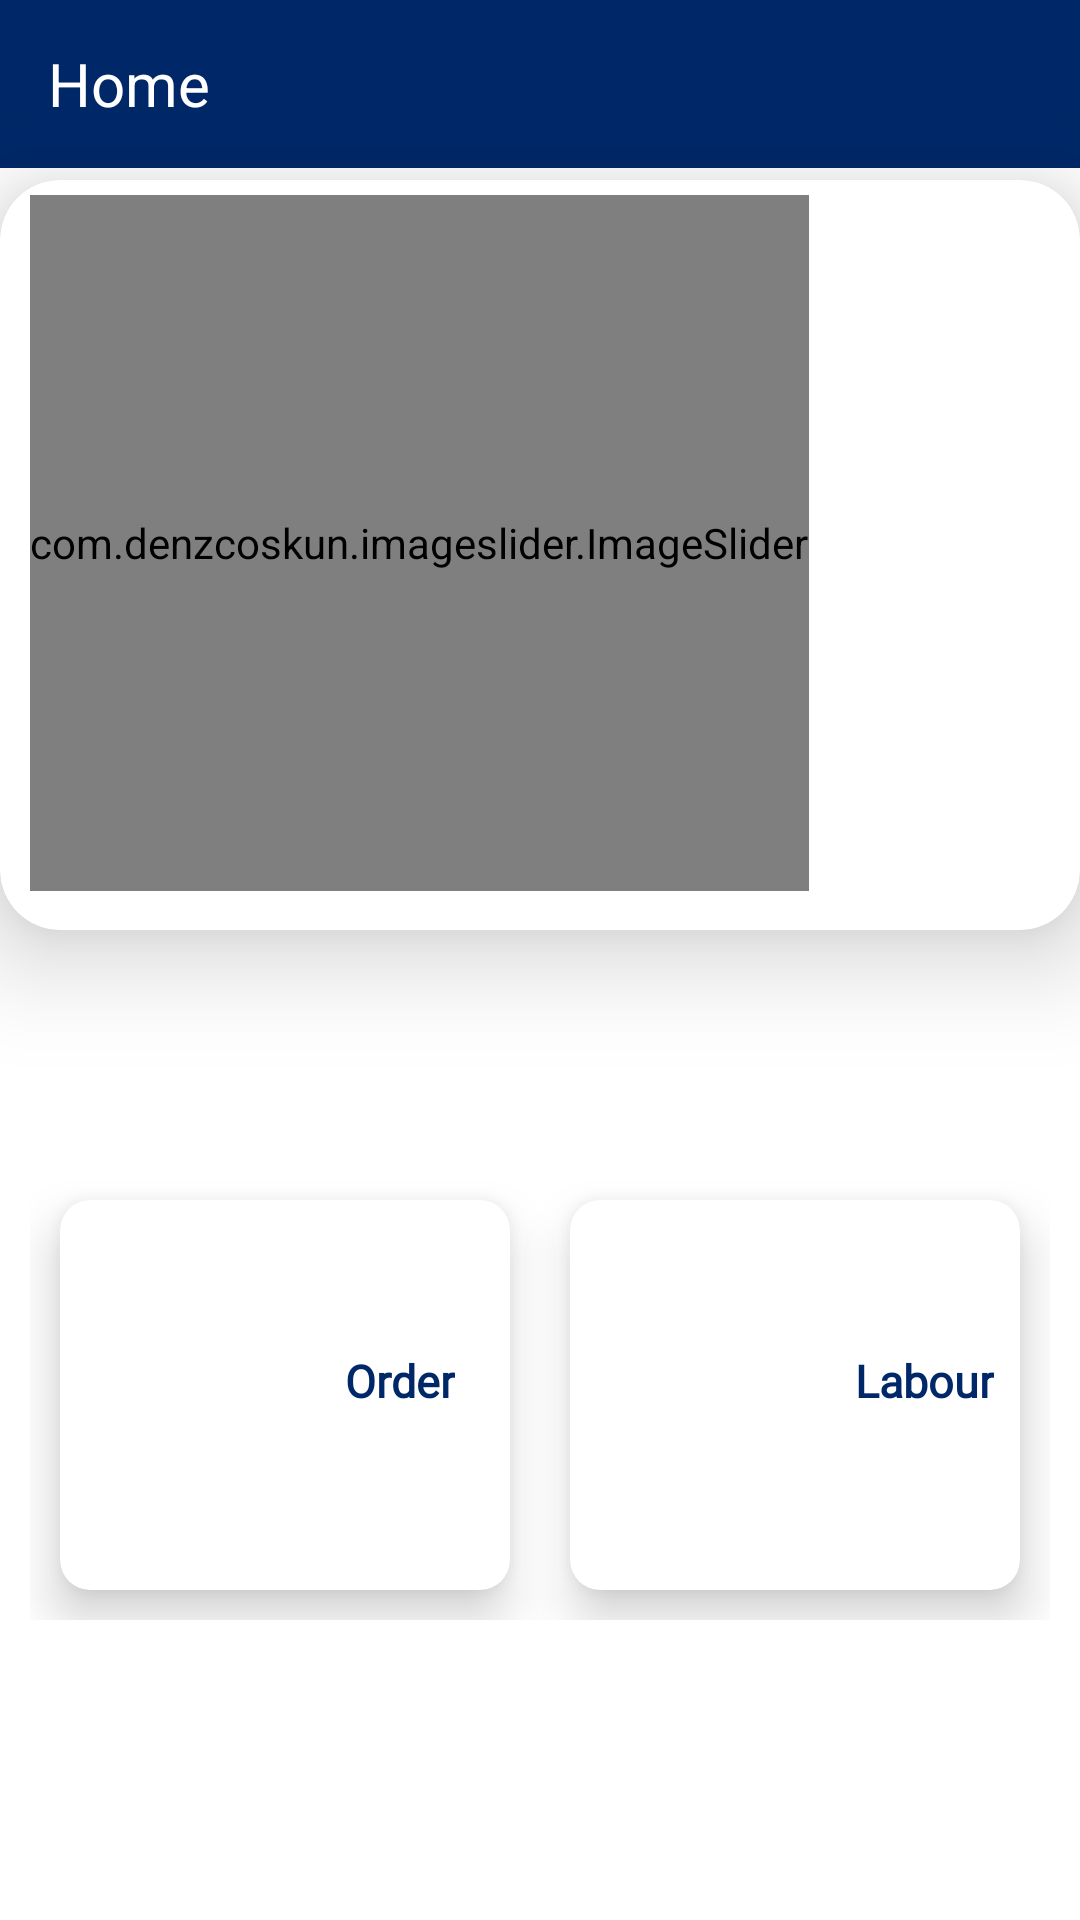

Write the Android layout XML for this screen, with the resource values it uses.
<!-- AndroidManifest.xml: application theme Theme.MaterialComponents.Light -->
<!-- res/layout/fragment_owner_home.xml -->
<?xml version="1.0" encoding="utf-8"?>
<FrameLayout xmlns:android="http://schemas.android.com/apk/res/android"
    xmlns:tools="http://schemas.android.com/tools"
    android:layout_width="match_parent"
    android:layout_height="match_parent"
    xmlns:app="http://schemas.android.com/apk/res-auto"
    tools:context=".ownerfragment.OwnerHomeFragment">

    <androidx.appcompat.widget.Toolbar
        android:id="@+id/toolbar5"
        android:layout_width="match_parent"
        android:layout_height="wrap_content"
        android:background="@color/blue"
        app:layout_constraintEnd_toEndOf="parent"
        app:layout_constraintHorizontal_bias="1.0"
        app:layout_constraintStart_toStartOf="parent"
        app:layout_constraintTop_toTopOf="parent">

        <TextView
            android:layout_width="wrap_content"
            android:layout_height="wrap_content"
            android:text="Home"
            android:textSize="20sp"
            android:textColor="@color/white"/>

    </androidx.appcompat.widget.Toolbar>

    <androidx.cardview.widget.CardView
        android:id="@+id/imagecard"
        android:layout_width="match_parent"
        android:layout_height="250dp"
        android:layout_marginTop="60dp"
        app:cardCornerRadius="20dp"
        app:cardElevation="20dp"
        app:layout_constraintEnd_toEndOf="parent"
        app:layout_constraintStart_toStartOf="parent"
        app:layout_constraintTop_toTopOf="parent">

        <com.denzcoskun.imageslider.ImageSlider
            android:id="@+id/imgslider"
            android:layout_width="wrap_content"
            android:layout_height="232dp"
            android:layout_marginStart="10dp"
            android:layout_marginTop="5dp"
            android:layout_marginEnd="10dp"
            app:iss_auto_cycle="true"
            app:iss_delay="100"
            app:iss_period="1000"
            app:layout_constraintEnd_toEndOf="parent"
            app:layout_constraintStart_toStartOf="parent"
            app:layout_constraintTop_toTopOf="parent" />

    </androidx.cardview.widget.CardView>

    <LinearLayout
        android:layout_width="match_parent"
        android:layout_height="170dp"
        android:layout_marginTop="380dp"
        android:orientation="horizontal"
        android:padding="10dp"
        app:layout_constraintEnd_toEndOf="parent"
        app:layout_constraintHorizontal_bias="1.0"
        app:layout_constraintStart_toStartOf="parent"
        app:layout_constraintTop_toBottomOf="@+id/linearLayout2">

        <androidx.cardview.widget.CardView
            android:id="@+id/cardorder"
            android:layout_width="match_parent"
            android:layout_height="match_parent"
            android:layout_margin="10dp"
            android:layout_weight="1"
            app:cardCornerRadius="10dp"
            app:cardElevation="10dp">


            <RelativeLayout
                android:layout_width="match_parent"
                android:layout_height="match_parent">

                <ImageView
                    android:id="@+id/imgorder"
                    android:layout_width="65dp"
                    android:layout_height="65dp"
                    android:layout_marginTop="40dp"
                    android:layout_marginStart="10dp"
                    android:src="@drawable/received" />

                <TextView
                    android:id="@+id/textView9"
                    android:layout_width="wrap_content"
                    android:layout_height="wrap_content"
                    android:layout_gravity="left"
                    android:layout_marginStart="95dp"
                    android:layout_marginTop="50dp"
                    android:layout_marginEnd="8dp"
                    android:fontFamily="@font/adamina"
                    android:text="Order"
                    android:textStyle="bold"
                    android:textSize="15sp"
                    android:textColor="@color/blue"/>


            </RelativeLayout>
        </androidx.cardview.widget.CardView>

        <androidx.cardview.widget.CardView
            android:id="@+id/cardlabour"
            android:layout_width="match_parent"
            android:layout_height="match_parent"
            android:layout_margin="10dp"
            android:layout_weight="1"
            app:cardCornerRadius="10dp"
            app:cardElevation="10dp">


            <RelativeLayout
                android:layout_width="match_parent"
                android:layout_height="match_parent">

                <ImageView
                    android:id="@+id/imglabour"
                    android:layout_width="65dp"
                    android:layout_height="65dp"
                    android:layout_marginTop="40dp"
                    android:layout_marginStart="10dp"
                    android:src="@drawable/people" />

                <TextView
                    android:id="@+id/textView8"
                    android:layout_width="wrap_content"
                    android:layout_height="wrap_content"
                    android:layout_gravity="center_horizontal"
                    android:layout_marginStart="95dp"
                    android:layout_marginTop="50dp"
                    android:layout_marginEnd="8dp"
                    android:fontFamily="@font/adamina"
                    android:text="Labour"
                    android:textSize="15sp"
                    android:textStyle="bold"
                    android:textColor="@color/blue"/>


            </RelativeLayout>
        </androidx.cardview.widget.CardView>
    </LinearLayout>

</FrameLayout>
<!-- resources referenced by this layout -->
<resources>
  <color name="blue">#002868</color>
  <color name="white">#FFFFFFFF</color>
</resources>
